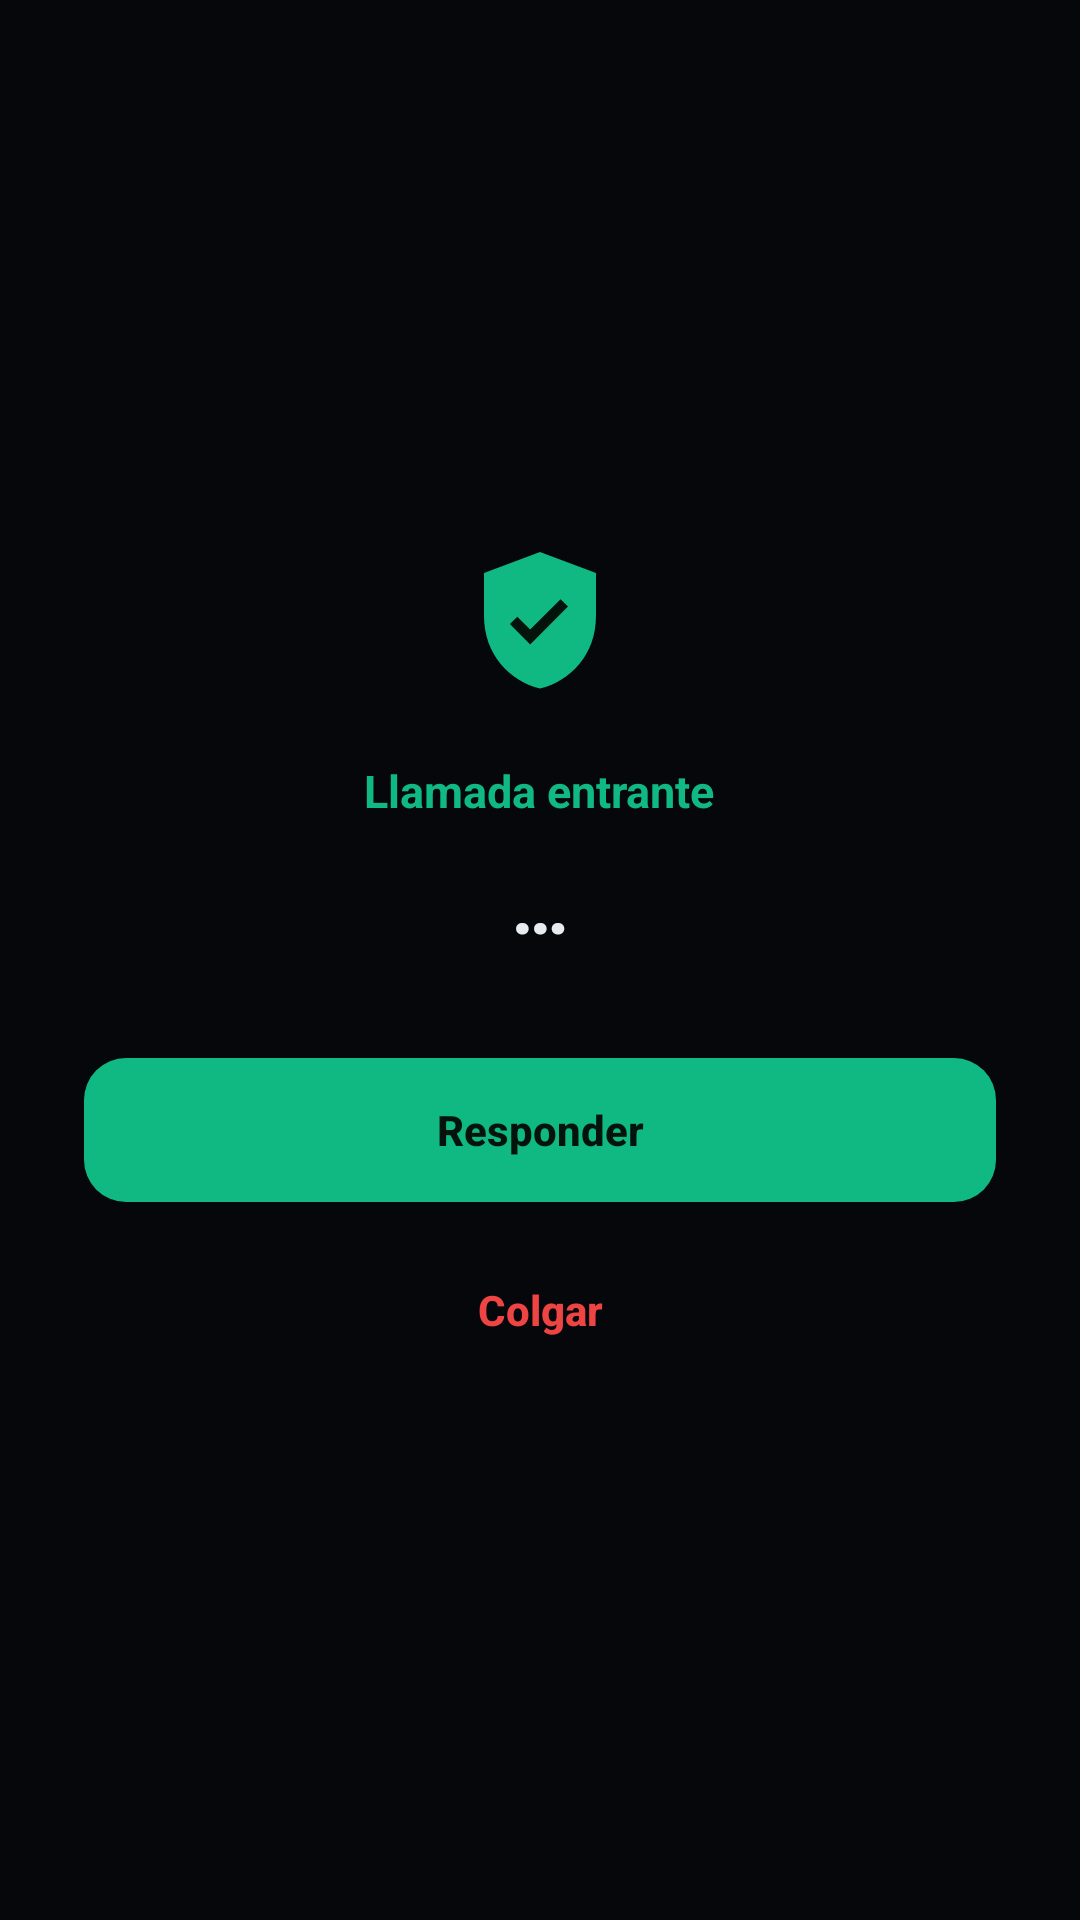

Layout XML and referenced resources for this Android screen:
<!-- AndroidManifest.xml: application theme AppTheme -->
<!-- res/layout/activity_call.xml -->
<?xml version="1.0" encoding="utf-8"?>
<LinearLayout xmlns:android="http://schemas.android.com/apk/res/android"
    android:layout_width="match_parent"
    android:layout_height="match_parent"
    android:background="@color/bg"
    android:gravity="center"
    android:orientation="vertical"
    android:padding="28dp">

    <ImageView
        android:layout_width="56dp"
        android:layout_height="56dp"
        android:contentDescription="@string/app_name"
        android:src="@drawable/ic_shield" />

    <TextView
        android:id="@+id/callStatus"
        android:layout_width="wrap_content"
        android:layout_height="wrap_content"
        android:layout_marginTop="18dp"
        android:text="Llamada entrante"
        android:textColor="@color/green"
        android:textSize="15sp"
        android:textStyle="bold" />

    <TextView
        android:id="@+id/callWho"
        android:layout_width="match_parent"
        android:layout_height="wrap_content"
        android:layout_marginTop="10dp"
        android:gravity="center"
        android:text="…"
        android:textColor="@color/text"
        android:textSize="26sp"
        android:textStyle="bold" />

    <Button
        android:id="@+id/btnAnswer"
        android:layout_width="match_parent"
        android:layout_height="wrap_content"
        android:layout_marginTop="34dp"
        android:background="@drawable/bg_btn"
        android:padding="14dp"
        android:stateListAnimator="@null"
        android:text="Responder"
        android:textAllCaps="false"
        android:textColor="@color/btnText"
        android:textStyle="bold" />

    <Button
        android:id="@+id/btnEnd"
        android:layout_width="match_parent"
        android:layout_height="wrap_content"
        android:layout_marginTop="12dp"
        android:background="@drawable/bg_card"
        android:padding="14dp"
        android:stateListAnimator="@null"
        android:text="Colgar"
        android:textAllCaps="false"
        android:textColor="@color/red"
        android:textStyle="bold" />
</LinearLayout>
<!-- resources referenced by this layout -->
<resources>
  <color name="bg">#05070B</color>
  <color name="btnText">#04140D</color>
  <color name="green">#10B981</color>
  <color name="red">#EF4444</color>
  <color name="text">#E7ECF3</color>
  <!-- drawable bg_btn (drawable) -->
  <?xml version="1.0" encoding="utf-8"?>
  <shape xmlns:android="http://schemas.android.com/apk/res/android" android:shape="rectangle">
      <solid android:color="@color/green" />
      <corners android:radius="14dp" />
  </shape>
  <!-- drawable ic_shield (drawable) -->
  <?xml version="1.0" encoding="utf-8"?>
  <vector xmlns:android="http://schemas.android.com/apk/res/android"
      android:width="24dp"
      android:height="24dp"
      android:viewportWidth="24"
      android:viewportHeight="24">
      <path
          android:fillColor="#10B981"
          android:pathData="M12,2L4,5v6.09C4,16.7 7.69,20.41 12,21.5c4.31,-1.09 8,-4.8 8,-10.41V5L12,2z" />
      <path
          android:fillColor="#04140D"
          android:pathData="M10.6,15.2l-2.9,-2.9 1.06,-1.06 1.84,1.84 4.34,-4.34 1.06,1.06z" />
  </vector>
  <string name="app_name">EscudoCall</string>
  <style name="AppTheme" parent="android:Theme.Material.NoActionBar">
          <item name="android:windowBackground">@color/bg</item>
          <item name="android:statusBarColor">@color/bg</item>
          <item name="android:navigationBarColor">@color/bg</item>
          <item name="android:colorAccent">@color/green</item>
      </style>
</resources>
